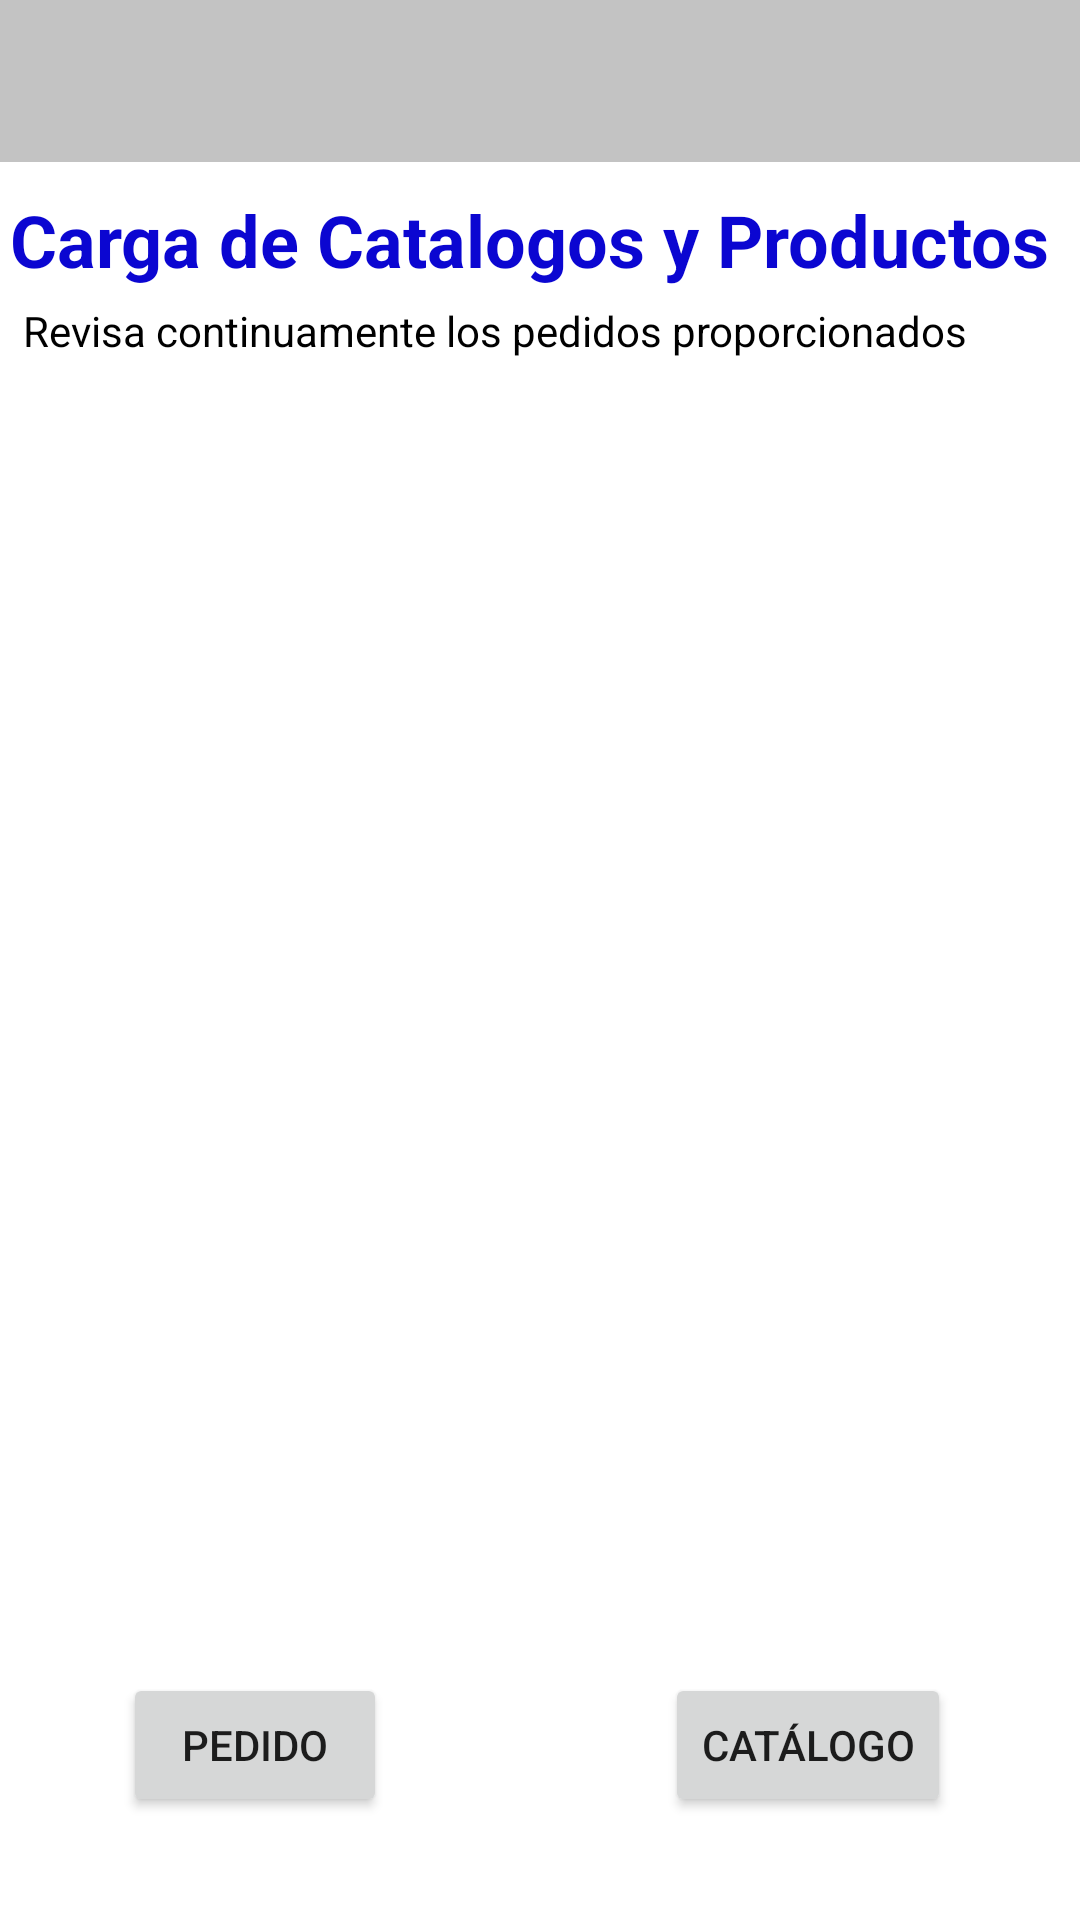

Write the Android layout XML for this screen, with the resource values it uses.
<!-- AndroidManifest.xml: application theme Theme.StockLocator -->
<!-- res/layout/activity_carga_de_catalogos_ypedidos.xml -->
<?xml version="1.0" encoding="utf-8"?>
<androidx.constraintlayout.widget.ConstraintLayout xmlns:android="http://schemas.android.com/apk/res/android"
    xmlns:app="http://schemas.android.com/apk/res-auto"
    xmlns:tools="http://schemas.android.com/tools"
    android:layout_width="match_parent"
    android:layout_height="match_parent"
    tools:context=".CargaDeCatalogosYPedidos">

    <com.google.android.material.appbar.MaterialToolbar
        android:id="@+id/materialToolbar2"
        android:layout_width="411dp"
        android:layout_height="54dp"
        android:background="#C3C3C3"
        android:minHeight="?attr/actionBarSize"
        android:theme="?attr/actionBarTheme"
        app:layout_constraintEnd_toEndOf="parent"
        app:layout_constraintStart_toStartOf="parent"
        app:layout_constraintTop_toTopOf="parent" />

    <TextView
        android:id="@+id/textView13"
        android:layout_width="wrap_content"
        android:layout_height="wrap_content"
        android:text="@string/carga_de_catalogos_y_productos"
        android:textColor="#0B06D1"
        android:textSize="24sp"
        android:textStyle="bold"
        app:layout_constraintBottom_toBottomOf="parent"
        app:layout_constraintEnd_toEndOf="parent"
        app:layout_constraintHorizontal_bias="0.25"
        app:layout_constraintStart_toStartOf="parent"
        app:layout_constraintTop_toTopOf="parent"
        app:layout_constraintVertical_bias="0.105" />

    <TextView
        android:id="@+id/textView14"
        android:layout_width="wrap_content"
        android:layout_height="wrap_content"
        android:text="@string/revisa_continuamente_los_pedidos_proporcionados"
        android:textColor="#000000"
        app:layout_constraintBottom_toBottomOf="parent"
        app:layout_constraintEnd_toEndOf="parent"
        app:layout_constraintHorizontal_bias="0.17"
        app:layout_constraintStart_toStartOf="parent"
        app:layout_constraintTop_toTopOf="parent"
        app:layout_constraintVertical_bias="0.162" />

    <Button
        android:id="@+id/button5"
        android:layout_width="wrap_content"
        android:layout_height="wrap_content"
        android:text="@string/pedido"
        app:layout_constraintBottom_toBottomOf="parent"
        app:layout_constraintEnd_toEndOf="parent"
        app:layout_constraintHorizontal_bias="0.151"
        app:layout_constraintStart_toStartOf="parent"
        app:layout_constraintTop_toTopOf="parent"
        app:layout_constraintVertical_bias="0.942" />

    <Button
        android:id="@+id/button7"
        android:layout_width="wrap_content"
        android:layout_height="wrap_content"
        android:text="@string/cat_logo"
        app:layout_constraintBottom_toBottomOf="parent"
        app:layout_constraintEnd_toEndOf="parent"
        app:layout_constraintHorizontal_bias="0.838"
        app:layout_constraintStart_toStartOf="parent"
        app:layout_constraintTop_toTopOf="parent"
        app:layout_constraintVertical_bias="0.942" />
</androidx.constraintlayout.widget.ConstraintLayout>
<!-- resources referenced by this layout -->
<resources>
  <string name="carga_de_catalogos_y_productos">Carga de Catalogos y Productos</string>
  <string name="cat_logo">Catálogo</string>
  <string name="pedido">Pedido</string>
  <string name="revisa_continuamente_los_pedidos_proporcionados">Revisa continuamente los pedidos proporcionados</string>
  <style name="Theme.StockLocator" parent="Theme.MaterialComponents.DayNight.DarkActionBar">
          
          <item name="colorPrimary">@color/purple_500</item>
          <item name="colorPrimaryVariant">@color/purple_700</item>
          <item name="colorOnPrimary">@color/white</item>
          
          <item name="colorSecondary">@color/teal_200</item>
          <item name="colorSecondaryVariant">@color/teal_700</item>
          <item name="colorOnSecondary">@color/black</item>
          
          <item name="android:statusBarColor">?attr/colorPrimaryVariant</item>
          
      </style>
  <!-- not gathered from this repository: default colours our renderer supplied (Android Studio template values) -->
  <color name="purple_500">#FF6200EE</color>
  <color name="purple_700">#FF3700B3</color>
  <color name="teal_200">#FF03DAC5</color>
  <color name="teal_700">#FF018786</color>
  <color name="black">#FF000000</color>
  <color name="white">#FFFFFFFF</color>
</resources>
